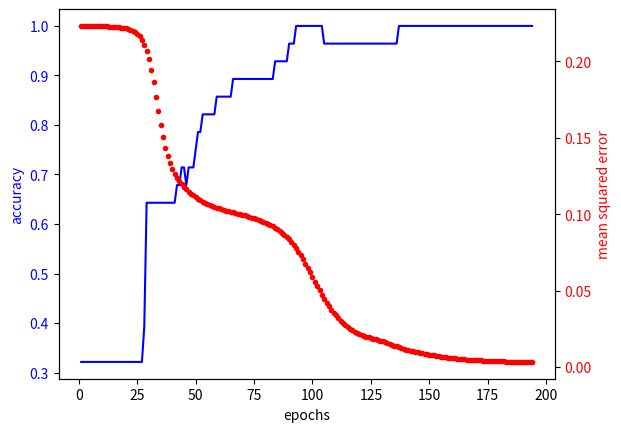

This figure's Python source:
import numpy as np
import matplotlib.pyplot as plt

def plotAccAndMse():
	mse = [0.223264,0.223208,0.223242,0.223241,0.223225,0.223202,0.223175,0.223143,0.223107,0.223064,0.223013,0.222954,0.222883,0.222797,0.222694,0.222569,0.222414,0.222222,0.221981,0.221675,0.221282,0.220771,0.220099,0.219202,0.217994,0.216351,0.214107,0.211046,0.206915,0.201465,0.194547,0.186244,0.176974,0.167435,0.158374,0.15033,0.143526,0.137927,0.133365,0.129633,0.126542,0.123933,0.121683,0.119704,0.117933,0.116329,0.114867,0.113528,0.112299,0.11117,0.110131,0.109174,0.108293,0.107482,0.106734,0.106046,0.105412,0.104826,0.104282,0.103775,0.103298,0.102848,0.102418,0.102004,0.101601,0.101206,0.100815,0.100423,0.100026,0.0996224,0.099207,0.098777,0.0983294,0.097861,0.097369,0.0968502,0.0963012,0.095718,0.0950959,0.0944296,0.0937125,0.0929372,0.0920955,0.091178,0.0901746,0.0890745,0.0878662,0.0865379,0.0850779,0.0834744,0.0817168,0.0797958,0.0777052,0.0754425,0.073011,0.0704202,0.0676874,0.0648373,0.0619018,0.0589182,0.0559271,0.0529696,0.0500843,0.0473043,0.0446558,0.0421561,0.0398143,0.037632,0.0356054,0.0337271,0.0319887,0.0303813,0.0288971,0.0275293,0.0262727,0.0251238,0.0240798,0.0231384,0.0222969,0.0215509,0.020894,0.0203165,0.0198054,0.0193446,0.0189163,0.0185019,0.0180851,0.0176528,0.0171966,0.0167125,0.0162014,0.0156679,0.0151193,0.0145642,0.0140109,0.0134656,0.0129319,0.0124112,0.0119063,0.0114339,0.0110142,0.0106394,0.0102983,0.00997842,0.00967189,0.00937306,0.00907662,0.0087769,0.00846726,0.00814527,0.00783406,0.00755811,0.00730554,0.00706782,0.00684009,0.00661901,0.00640386,0.00619571,0.00599651,0.00580824,0.00563182,0.00546702,0.00531303,0.00516895,0.00503407,0.00490786,0.0047898,0.00467922,0.00457538,0.0044777,0.00438584,0.00429943,0.00421804,0.00414118,0.00406846,0.00399948,0.00393385,0.00387117,0.00381114,0.00375354,0.00369822,0.00364537,0.00359617,0.00355243,0.00351504,0.00348405,0.0034589,0.0034377,0.00341818,0.00339928,0.00338099,0.00336351,0.00334667,0.00333]

	acc = [0.321429,0.321429,0.321429,0.321429,0.321429,0.321429,0.321429,0.321429,0.321429,0.321429,0.321429,0.321429,0.321429,0.321429,0.321429,0.321429,0.321429,0.321429,0.321429,0.321429,0.321429,0.321429,0.321429,0.321429,0.321429,0.321429,0.321429,0.392857,0.642857,0.642857,0.642857,0.642857,0.642857,0.642857,0.642857,0.642857,0.642857,0.642857,0.642857,0.642857,0.642857,0.678571,0.678571,0.714286,0.714286,0.678571,0.714286,0.714286,0.714286,0.75,0.785714,0.785714,0.821429,0.821429,0.821429,0.821429,0.821429,0.821429,0.857143,0.857143,0.857143,0.857143,0.857143,0.857143,0.857143,0.892857,0.892857,0.892857,0.892857,0.892857,0.892857,0.892857,0.892857,0.892857,0.892857,0.892857,0.892857,0.892857,0.892857,0.892857,0.892857,0.892857,0.892857,0.928571,0.928571,0.928571,0.928571,0.928571,0.928571,0.964286,0.964286,0.964286,1,1,1,1,1,1,1,1,1,1,1,1,0.964286,0.964286,0.964286,0.964286,0.964286,0.964286,0.964286,0.964286,0.964286,0.964286,0.964286,0.964286,0.964286,0.964286,0.964286,0.964286,0.964286,0.964286,0.964286,0.964286,0.964286,0.964286,0.964286,0.964286,0.964286,0.964286,0.964286,0.964286,0.964286,0.964286,0.964286,0.964286,1,1,1,1,1,1,1,1,1,1,1,1,1,1,1,1,1,1,1,1,1,1,1,1,1,1,1,1,1,1,1,1,1,1,1,1,1,1,1,1,1,1,1,1,1,1,1,1,1,1,1,1,1,1,1,1,1,1]

	assert(len(acc) == len(mse))
	fig, accPlot = plt.subplots()
	epochs = range(1, len(acc) + 1)
	accPlot.plot(epochs, acc, "b-")
	accPlot.set_xlabel("epochs")
	accPlot.set_ylabel("accuracy", color="b")
	for tick in accPlot.get_yticklabels():
		tick.set_color("b")

	msePlot = accPlot.twinx()
	msePlot.plot(epochs, mse, "r.")
	msePlot.set_ylabel("mean squared error", color="r")
	for tick in msePlot.get_yticklabels():
		tick.set_color("r")
	plt.show()
	

def main():
	plotAccAndMse()

if __name__ == "__main__":
	main()

